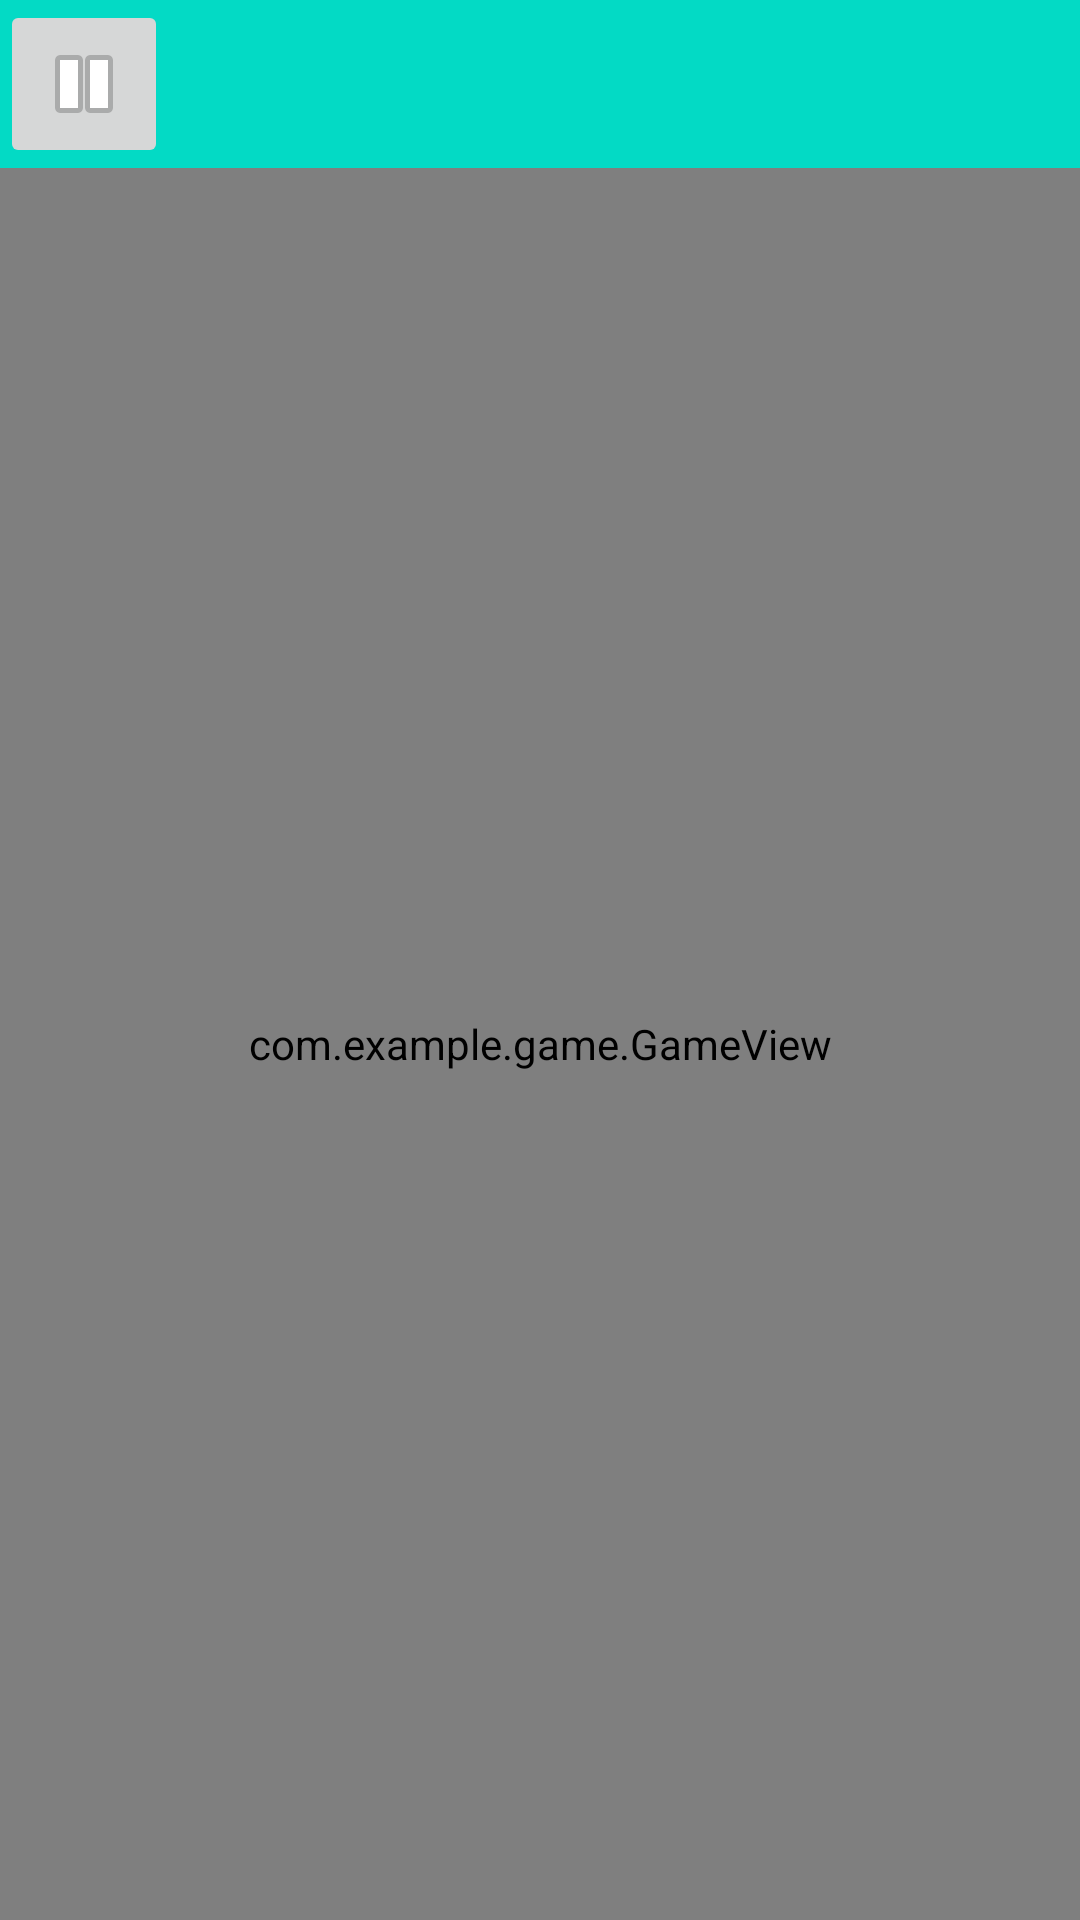

Here is an Android app screen rendered from its layout file. Give the layout XML and the strings, colors and styles it references.
<!-- AndroidManifest.xml: application theme AppTheme -->
<!-- res/layout/activity_game.xml -->
<?xml version="1.0" encoding="utf-8"?>
<androidx.constraintlayout.widget.ConstraintLayout xmlns:android="http://schemas.android.com/apk/res/android"
    xmlns:app="http://schemas.android.com/apk/res-auto"
    xmlns:tools="http://schemas.android.com/tools"
    android:layout_width="match_parent"
    android:layout_height="match_parent"
    tools:context=".GameActivity">

    <androidx.appcompat.widget.Toolbar
        android:id="@+id/toolbar"
        android:layout_width="0dp"
        android:layout_height="wrap_content"
        android:background="@color/colorAccent"
        android:minHeight="?attr/actionBarSize"
        android:theme="?attr/actionBarTheme"
        app:layout_constraintEnd_toEndOf="parent"
        app:layout_constraintStart_toStartOf="parent"
        app:layout_constraintTop_toTopOf="parent" />

    <ImageButton
        android:id="@+id/imageButton_pause"
        android:layout_width="wrap_content"
        android:layout_height="0dp"
        android:contentDescription="@string/pause_button_content_description"
        android:onClick="onPausePlay"
        app:layout_constraintBottom_toBottomOf="@+id/toolbar"
        app:layout_constraintStart_toStartOf="parent"
        app:layout_constraintTop_toTopOf="parent"
        app:srcCompat="@android:drawable/ic_media_pause" />

    <com.example.game.GameView
        android:id="@+id/gameView"
        android:layout_width="0dp"
        android:layout_height="0dp"
        app:layout_constraintBottom_toBottomOf="parent"
        app:layout_constraintEnd_toEndOf="parent"
        app:layout_constraintStart_toStartOf="parent"
        app:layout_constraintTop_toBottomOf="@+id/toolbar" />
</androidx.constraintlayout.widget.ConstraintLayout>
<!-- resources referenced by this layout -->
<resources>
  <string name="pause_button_content_description">press to pause game</string>
  <style name="AppTheme" parent="Theme.AppCompat.Light.DarkActionBar">
          
          <item name="colorPrimary">@color/colorPrimary</item>
          <item name="colorPrimaryDark">@color/colorPrimaryDark</item>
          <item name="colorAccent">@color/colorAccent</item>
      </style>
  <!-- not gathered from this repository: default colours our renderer supplied (Android Studio template values) -->
  <color name="colorPrimary">#FF6200EE</color>
  <color name="colorPrimaryDark">#FF3700B3</color>
  <color name="colorAccent">#FF03DAC5</color>
</resources>
